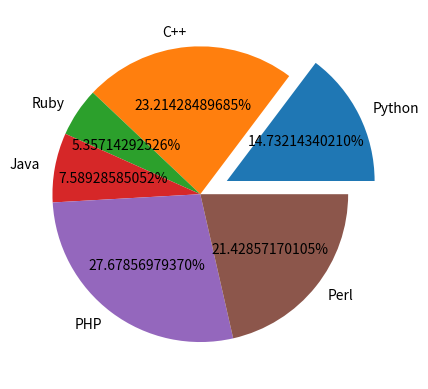

This figure's Python source:
import matplotlib.pyplot as plt


labels = 'Python', 'C++', 'Ruby', 'Java', 'PHP', 'Perl'

sizes = [33, 52, 12, 17, 62, 48]
separated = (.2,0,0,0,0,0)

print(type(labels))
#Pie chart
plt.pie(sizes,labels=labels,autopct='%1.11f%%',explode=separated)
plt.show()
